Run: headless pygame with SDL's dummy video driver; simulated clock (each Clock.tick advances the game by its frame time, no real sleeping); random seed 0; keys injected as events and as key.get_pressed() state; no mouse input.
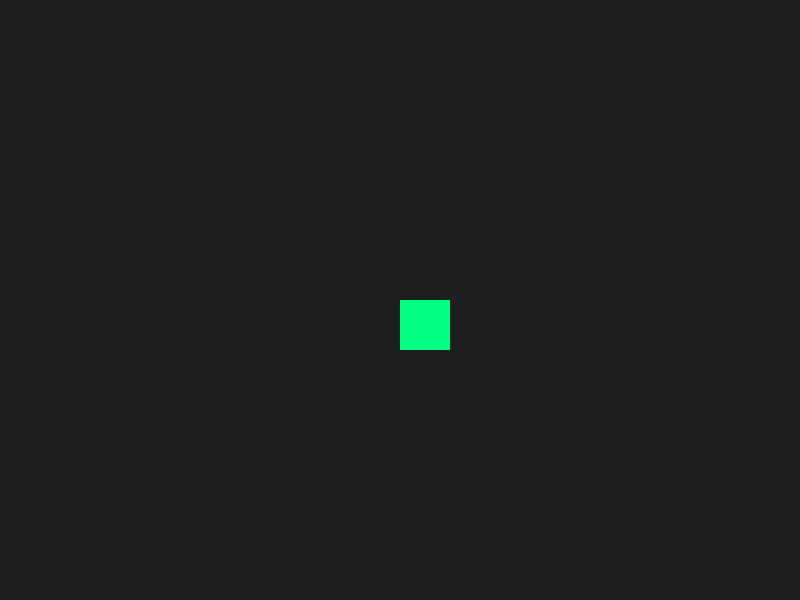
Frame 1 of 4 · flips 1–60 · no input
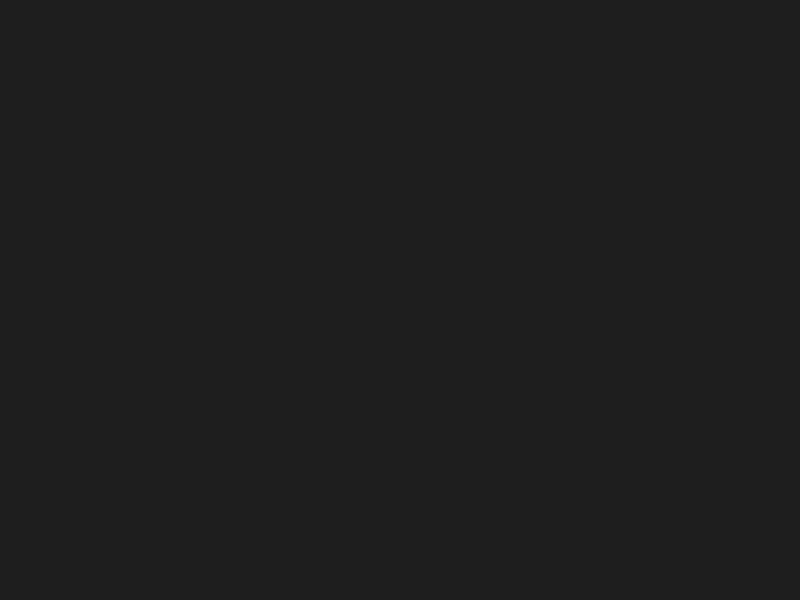
Frame 2 of 4 · flips 61–180 · tapped SPACE, RETURN · held RIGHT (→), D
Frame 3 of 4 · flips 181–300 · held DOWN (↓), S · screen unchanged from frame 2, image omitted
Frame 4 of 4 · flips 301–420 · held LEFT (←), A, UP (↑), W · screen same as frame 1, image omitted

The pygame program that drew these frames:

import pygame

# 1. Başlatma
pygame.init()
ekran = pygame.display.set_mode((800, 600))
saat = pygame.time.Clock()

# Karakter özellikleri
x, y = 400, 300
hiz = 5

calisiyor = True
while calisiyor:
    # 2. Olay Kontrolü (Girdi)
    for olay in pygame.event.get():
        if olay.type == pygame.QUIT:
            calisiyor = False

    # Tuş kontrolleri
    tuslar = pygame.key.get_pressed()
    if tuslar[pygame.K_LEFT]: x -= hiz
    if tuslar[pygame.K_RIGHT]: x += hiz
    if tuslar[pygame.K_UP]: y -= hiz
    if tuslar[pygame.K_DOWN]: y += hiz

    # 3. Güncelleme ve Çizim
    ekran.fill((30, 30, 30))  # Arka planı koyu gri yap
    pygame.draw.rect(ekran, (0, 255, 128), (x, y, 50, 50))  # Yeşil kare

    pygame.display.flip()
    saat.tick(60)  # Saniyede 60 kare (FPS)

pygame.quit()
